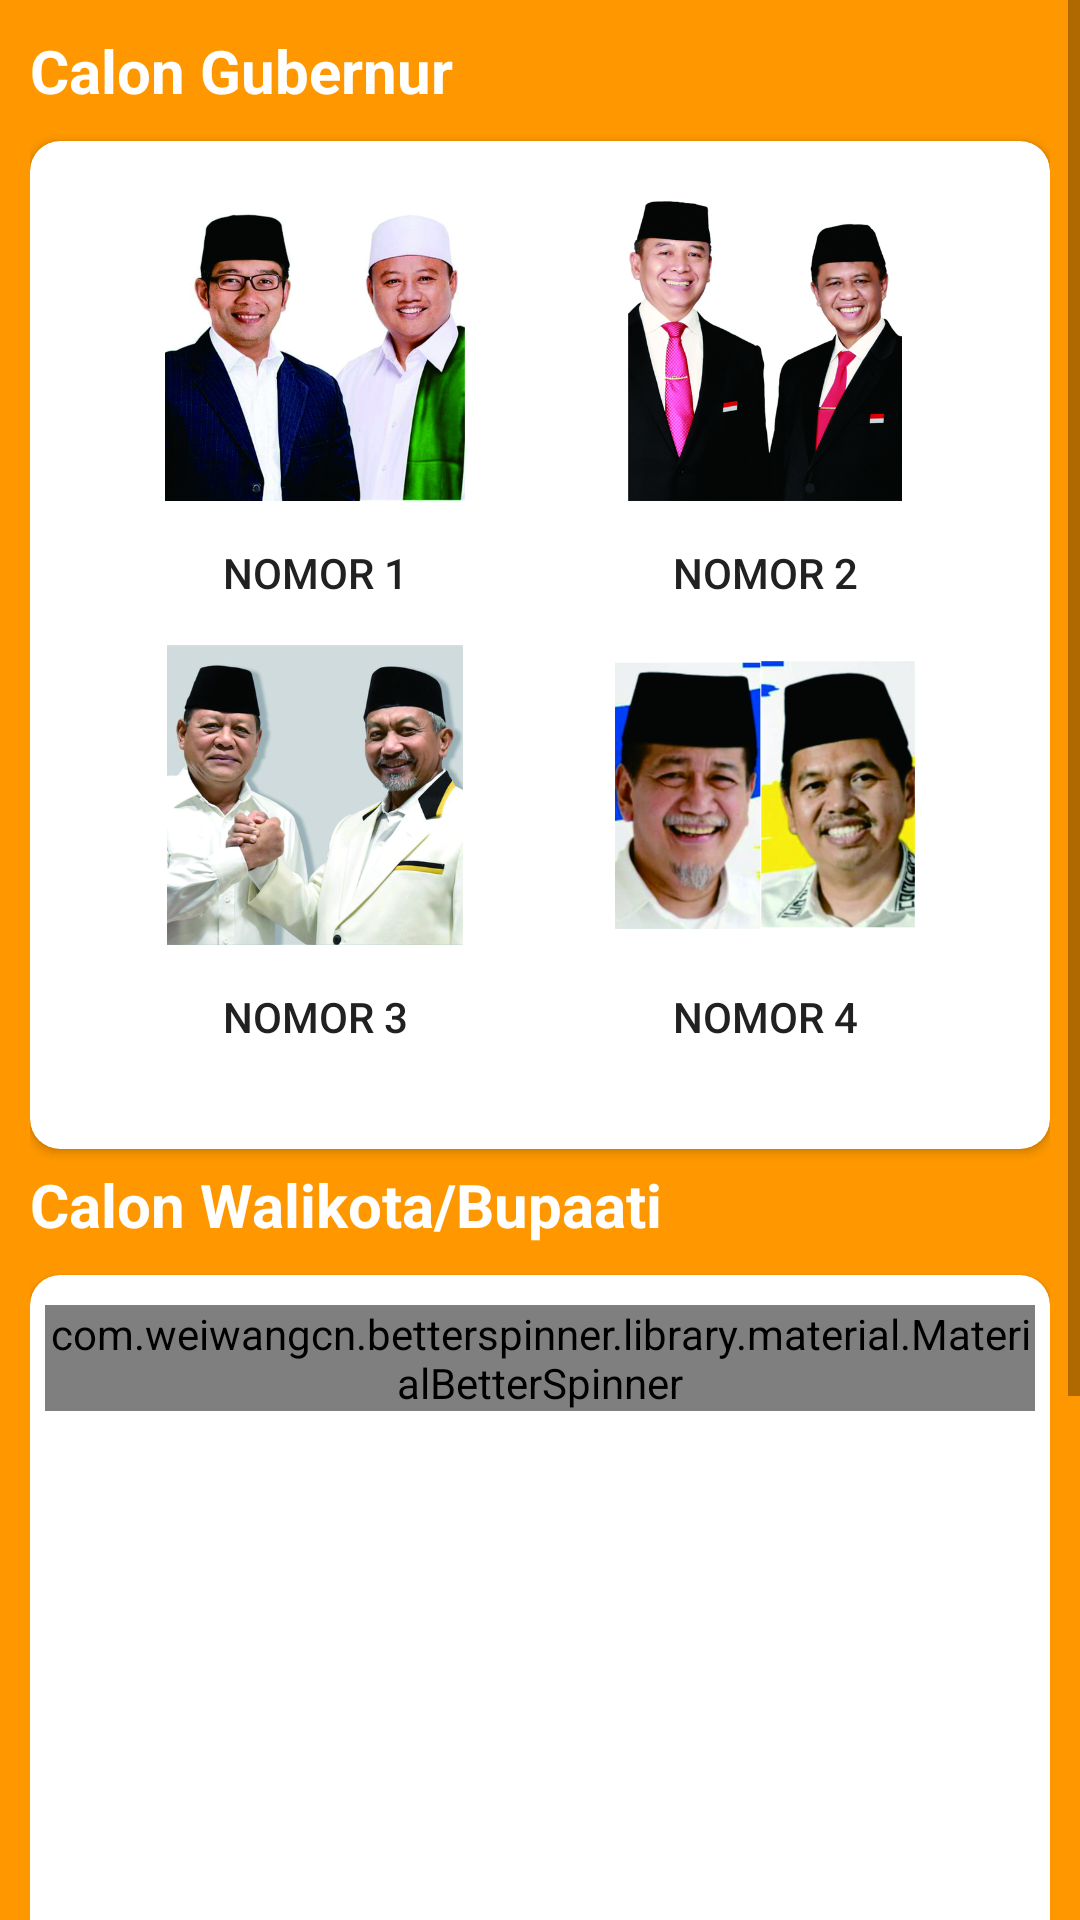

Write the Android layout XML for this screen, with the resource values it uses.
<!-- AndroidManifest.xml: application theme AppTheme -->
<!-- res/layout/fragment_kandidat.xml -->
<?xml version="1.0" encoding="utf-8"?>
<FrameLayout xmlns:android="http://schemas.android.com/apk/res/android"
    xmlns:tools="http://schemas.android.com/tools"
    android:layout_width="match_parent"
    android:layout_height="match_parent"
    xmlns:app="http://schemas.android.com/apk/res-auto"
    android:background="@color/colorAccent"
    tools:context=".KandidatFragment">

    <ScrollView
        android:layout_width="match_parent"
        android:layout_height="match_parent">

        <LinearLayout
            android:layout_width="match_parent"
            android:layout_height="match_parent"
            android:orientation="vertical"
            android:padding="10dp">

            <TextView
                android:layout_width="match_parent"
                android:layout_height="wrap_content"
                android:layout_marginBottom="10dp"
                android:text="Calon Gubernur"
                android:textColor="@color/colorText"
                android:textStyle="bold"
                android:textSize="20sp"/>

            <android.support.v7.widget.CardView
                android:layout_width="match_parent"
                android:layout_height="wrap_content"
                android:background="@android:color/white"
                android:padding="10dp"
                app:cardCornerRadius="10dp">

                <LinearLayout
                    android:layout_width="match_parent"
                    android:layout_height="match_parent"
                    android:weightSum="1"
                    android:orientation="vertical"
                    android:padding="20dp">

                    <LinearLayout
                        android:layout_width="match_parent"
                        android:layout_height="match_parent"
                        android:weightSum="1"
                        android:layout_weight="0.5"
                        android:orientation="horizontal">

                        <LinearLayout
                            android:layout_width="wrap_content"
                            android:layout_height="match_parent"
                            android:orientation="vertical"
                            android:layout_weight="0.5">

                            <ImageView
                                android:layout_width="100dp"
                                android:layout_height="100dp"
                                android:src="@drawable/no_1"
                                android:layout_gravity="center"/>

                            <Button
                                android:id="@+id/button_nomor_1"
                                android:layout_width="match_parent"
                                android:layout_height="match_parent"
                                android:text="Nomor 1"
                                android:textColor="@color/colorPrimaryText"
                                style="?android:attr/borderlessButtonStyle"/>

                        </LinearLayout>


                        <LinearLayout
                            android:layout_width="wrap_content"
                            android:layout_height="match_parent"
                            android:orientation="vertical"
                            android:layout_weight="0.5">

                            <ImageView
                                android:layout_width="100dp"
                                android:layout_height="100dp"
                                android:src="@drawable/no_2"
                                android:layout_gravity="center"/>

                            <Button
                                android:id="@+id/button_nomor_2"
                                android:layout_width="match_parent"
                                android:layout_height="match_parent"
                                android:text="Nomor 2"
                                android:textColor="@color/colorPrimaryText"
                                style="?android:attr/borderlessButtonStyle"/>

                        </LinearLayout>

                    </LinearLayout>

                    <LinearLayout
                        android:layout_width="match_parent"
                        android:layout_height="match_parent"
                        android:weightSum="1"
                        android:layout_weight="0.5"
                        android:orientation="horizontal">

                        <LinearLayout
                            android:layout_width="wrap_content"
                            android:layout_height="match_parent"
                            android:orientation="vertical"
                            android:layout_weight="0.5">

                            <ImageView
                                android:layout_width="100dp"
                                android:layout_height="100dp"
                                android:src="@drawable/no_3"
                                android:layout_gravity="center"/>

                            <Button
                                android:id="@+id/button_nomor_3"
                                android:layout_width="match_parent"
                                android:layout_height="match_parent"
                                android:text="Nomor 3"
                                android:textColor="@color/colorPrimaryText"
                                style="?android:attr/borderlessButtonStyle"/>

                        </LinearLayout>


                        <LinearLayout
                            android:layout_width="wrap_content"
                            android:layout_height="match_parent"
                            android:orientation="vertical"
                            android:layout_weight="0.5">

                            <ImageView
                                android:layout_width="100dp"
                                android:layout_height="100dp"
                                android:src="@drawable/no_4"
                                android:layout_gravity="center"/>

                            <Button
                                android:id="@+id/button_nomor_4"
                                android:layout_width="match_parent"
                                android:layout_height="match_parent"
                                android:text="Nomor 4"
                                android:textColor="@color/colorPrimaryText"
                                style="?android:attr/borderlessButtonStyle"/>

                        </LinearLayout>

                    </LinearLayout>

                </LinearLayout>

            </android.support.v7.widget.CardView>



            <TextView
                android:layout_width="match_parent"
                android:layout_height="wrap_content"
                android:layout_marginTop="5dp"
                android:text="Calon Walikota/Bupaati"
                android:textColor="@color/colorText"
                android:textStyle="bold"
                android:textSize="20sp"/>

            <android.support.v7.widget.CardView
                android:layout_width="match_parent"
                android:layout_height="wrap_content"
                android:background="@android:color/white"
                android:padding="10dp"
                android:layout_marginTop="10dp"
                app:cardCornerRadius="10dp">

                <LinearLayout
                    android:layout_width="match_parent"
                    android:layout_height="wrap_content"
                    android:orientation="vertical">


                    <com.weiwangcn.betterspinner.library.material.MaterialBetterSpinner
                        android:id="@+id/spinner_kabupaten"
                        android:hint="Pilih Kota/Kabupaten"
                        android:layout_width="match_parent"
                        android:layout_height="wrap_content"
                        android:layout_marginTop="10dp"
                        android:layout_marginLeft="5dp"
                        android:layout_marginRight="5dp"/>


                    <android.support.v7.widget.RecyclerView
                        android:id="@+id/recview_kandidat"
                        android:layout_width="match_parent"
                        android:layout_height="400dp"
                        android:padding="10dp"
                        android:scrollbars="none"/>

                </LinearLayout>

            </android.support.v7.widget.CardView>

        </LinearLayout>

    </ScrollView>

</FrameLayout>
<!-- resources referenced by this layout -->
<resources>
  <color name="colorAccent">#FF9800</color>
  <color name="colorPrimaryText">#212121</color>
  <color name="colorText">#FFFFFF</color>
  <!-- drawable no_1: png bitmap (drawable, 216209 bytes) -->
  <!-- drawable no_2: png bitmap (drawable, 192638 bytes) -->
  <!-- drawable no_3: png bitmap (drawable, 217067 bytes) -->
  <!-- drawable no_4: png bitmap (drawable, 195376 bytes) -->
  <style name="AppTheme" parent="Theme.AppCompat.Light.DarkActionBar">
          
          <item name="colorPrimary">@color/colorPrimary</item>
          <item name="colorPrimaryDark">@color/colorPrimaryDark</item>
          <item name="colorAccent">@color/colorAccent</item>
      </style>
  <color name="colorPrimary">#FF5722</color>
  <color name="colorPrimaryDark">#E64A19</color>
</resources>
